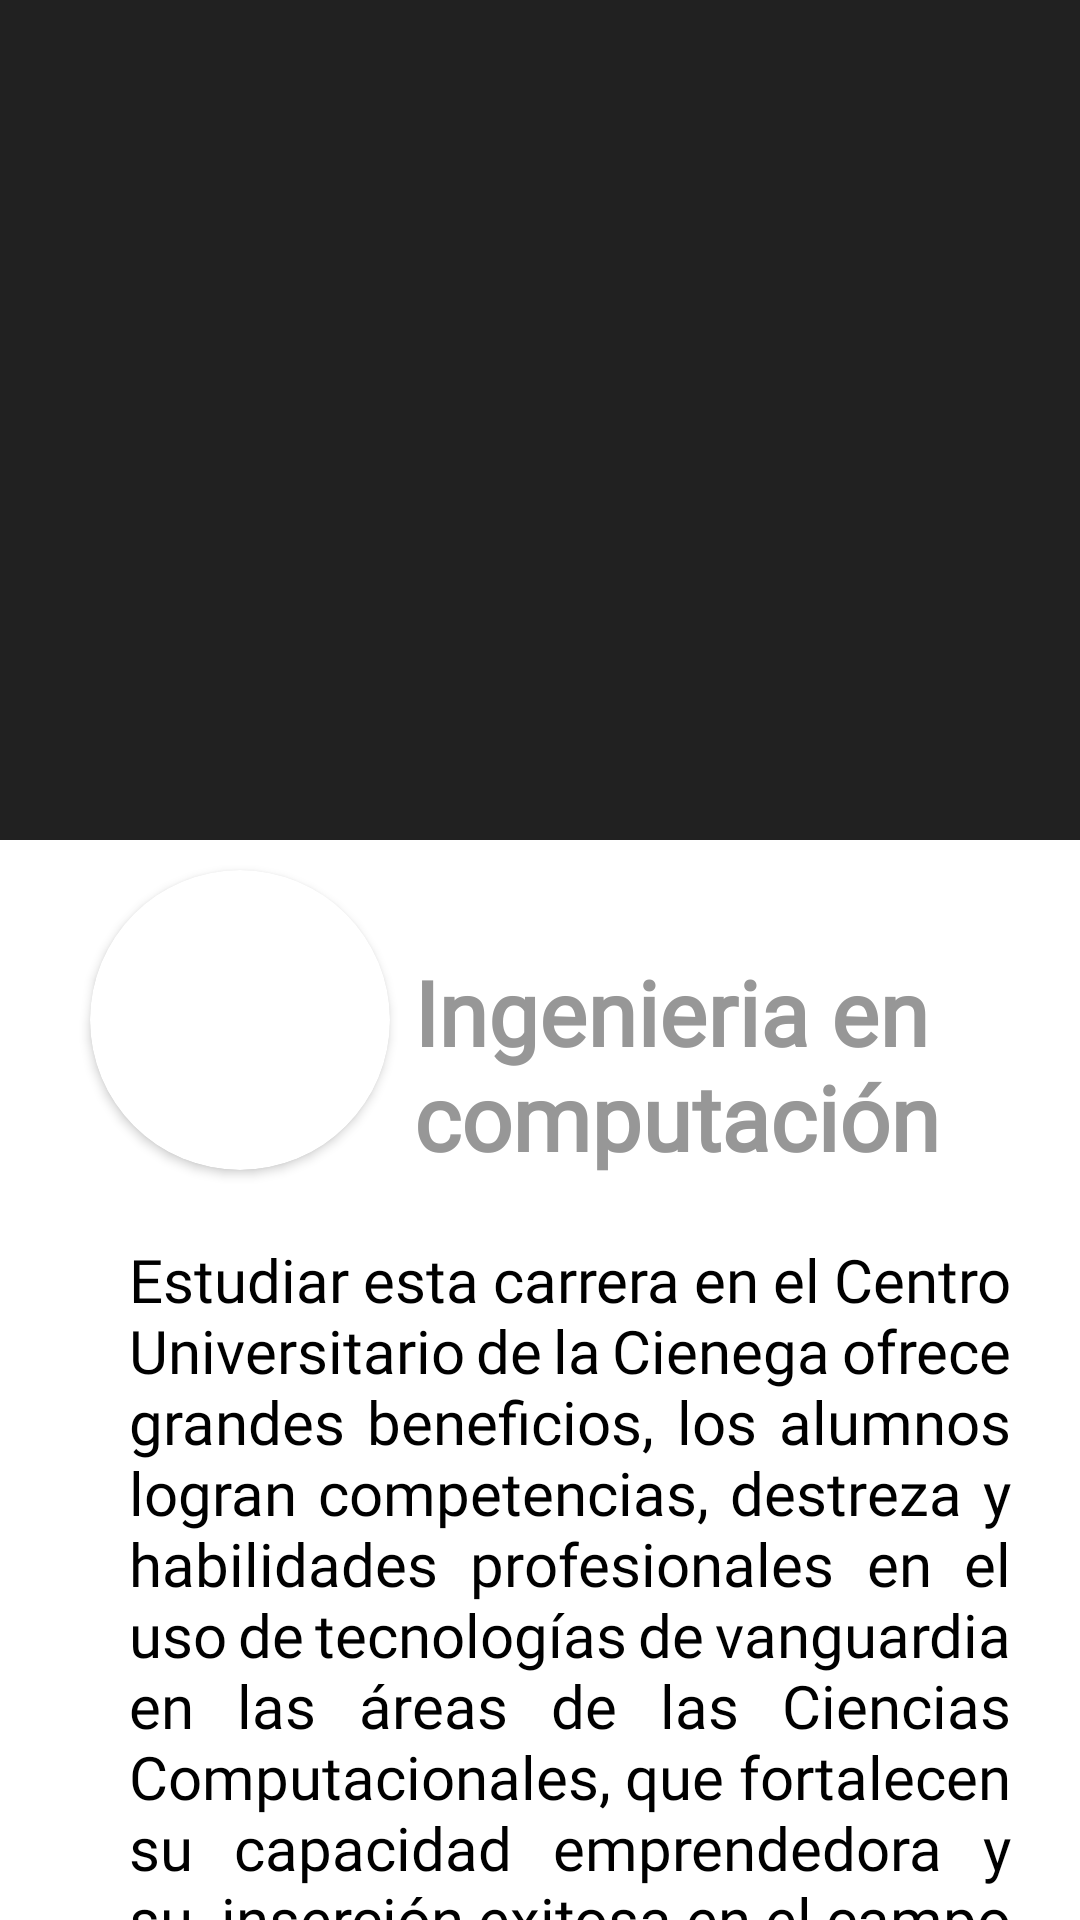

Produce the Android XML layout that renders to this screen, including the resource entries it uses.
<!-- AndroidManifest.xml: application theme Theme.Login -->
<!-- res/layout/fragment_carrera.xml -->
<?xml version="1.0" encoding="utf-8"?>
<androidx.coordinatorlayout.widget.CoordinatorLayout
    xmlns:android="http://schemas.android.com/apk/res/android"
    xmlns:tools="http://schemas.android.com/tools"
    xmlns:app="http://schemas.android.com/apk/res-auto"
    android:layout_width="match_parent"
    android:layout_height="match_parent"
    android:background="@color/white"
    tools:context=".ui.home.HomeFragment">
    <com.google.android.material.appbar.AppBarLayout
        android:layout_width="match_parent"
        android:layout_height="280dp"
        android:id="@+id/appbar"
        android:fitsSystemWindows="true"
        android:theme="@style/Theme.Design">

        <com.google.android.material.appbar.CollapsingToolbarLayout
            android:layout_width="match_parent"
            android:layout_height="match_parent"
            android:id="@+id/collapsingToolbar"
            android:fitsSystemWindows="true"
android:background="@drawable/inco1"            app:expandedTitleMarginStart="15dp"
            app:layout_scrollFlags="scroll|exitUntilCollapsed">
            <ImageView
                android:layout_width="300dp"
                android:layout_height="250dp"
                android:layout_gravity="center|end"
                android:layout_marginBottom="19dp"
                android:scaleType="centerCrop"
                app:layout_collapseMode="parallax"/>
            <androidx.appcompat.widget.Toolbar
                android:layout_width="match_parent"
                android:layout_height="?attr/actionBarSize"
                android:id="@+id/toolbar"
                app:layout_collapseMode="pin"/>
        </com.google.android.material.appbar.CollapsingToolbarLayout>
    </com.google.android.material.appbar.AppBarLayout>


    <androidx.core.widget.NestedScrollView
        android:layout_width="match_parent"
        android:layout_height="match_parent"
        app:layout_behavior="com.google.android.material.appbar.AppBarLayout$ScrollingViewBehavior">

        <RelativeLayout
            android:layout_width="match_parent"
            android:layout_height="match_parent">
            <androidx.cardview.widget.CardView
                android:layout_width="100dp"
                android:layout_height="100dp"
                android:id="@+id/carview"
                android:layout_marginLeft="30dp"
                android:layout_marginTop="10dp"
                android:backgroundTint="#fff"
                android:foregroundGravity="center_horizontal"
                app:cardCornerRadius="50dp">

                <ImageView
                    android:layout_width="100dp"
                    android:layout_height="100dp"
                    android:src="@drawable/udg" />

            </androidx.cardview.widget.CardView>

            <TextView
                android:id="@+id/text1"
                android:layout_width="wrap_content"
                android:layout_height="wrap_content"
                android:layout_marginLeft="8dp"
                android:layout_marginTop="37dp"
                android:layout_toRightOf="@id/carview"
                android:fontFamily="@font/bellota_text_bold"
                android:text="Ingenieria en computación"
                android:textColor="#979797"
                android:textSize="30dp"
                android:textStyle="bold" />

            <TextView
                android:layout_width="wrap_content"
                android:layout_height="wrap_content"
                android:layout_below="@id/carview"
                android:layout_marginStart="40dp"
                android:layout_marginTop="20dp"
                android:layout_marginEnd="20dp"
                android:layout_marginRight="20dp"
                android:layout_marginBottom="10dp"
                android:fontFamily="@font/bellota_text_bold"
                android:justificationMode="inter_word"
                android:padding="3dp"
                android:text="Estudiar esta carrera en el Centro Universitario de la Cienega ofrece grandes beneficios, los alumnos logran competencias, destreza y habilidades profesionales en el uso de tecnologías de vanguardia en las áreas de las Ciencias Computacionales, que fortalecen su capacidad emprendedora y su  inserción exitosa en el campo laboral."
                android:textColor="#000"
                android:textSize="20dp"
                tools:ignore="MissingConstraints" />


        </RelativeLayout>
    </androidx.core.widget.NestedScrollView>






</androidx.coordinatorlayout.widget.CoordinatorLayout>
<!-- resources referenced by this layout -->
<resources>
  <color name="white">#FFFFFFFF</color>
  <style name="Theme.Login" parent="Theme.MaterialComponents.DayNight.NoActionBar">
          
          <item name="colorPrimary">@color/colorprimary</item>
          <item name="colorPrimaryVariant">@color/colorprimarydark</item>
          <item name="colorOnPrimary">@color/black</item>
          
          <item name="colorSecondary">@color/teal_200</item>
          <item name="colorSecondaryVariant">@color/teal_700</item>
          <item name="colorOnSecondary">@color/black</item>
          <item name="android:windowContentTransitions">true</item>
  
          
          <item name="android:statusBarColor" tools:targetApi="l">?attr/colorPrimaryVariant</item>
          
      </style>
  <color name="colorprimary">#9e9e9e</color>
  <color name="colorprimarydark">#707070</color>
  <color name="black">#FF000000</color>
  <color name="teal_200">#FF03DAC5</color>
  <color name="teal_700">#FF018786</color>
</resources>
